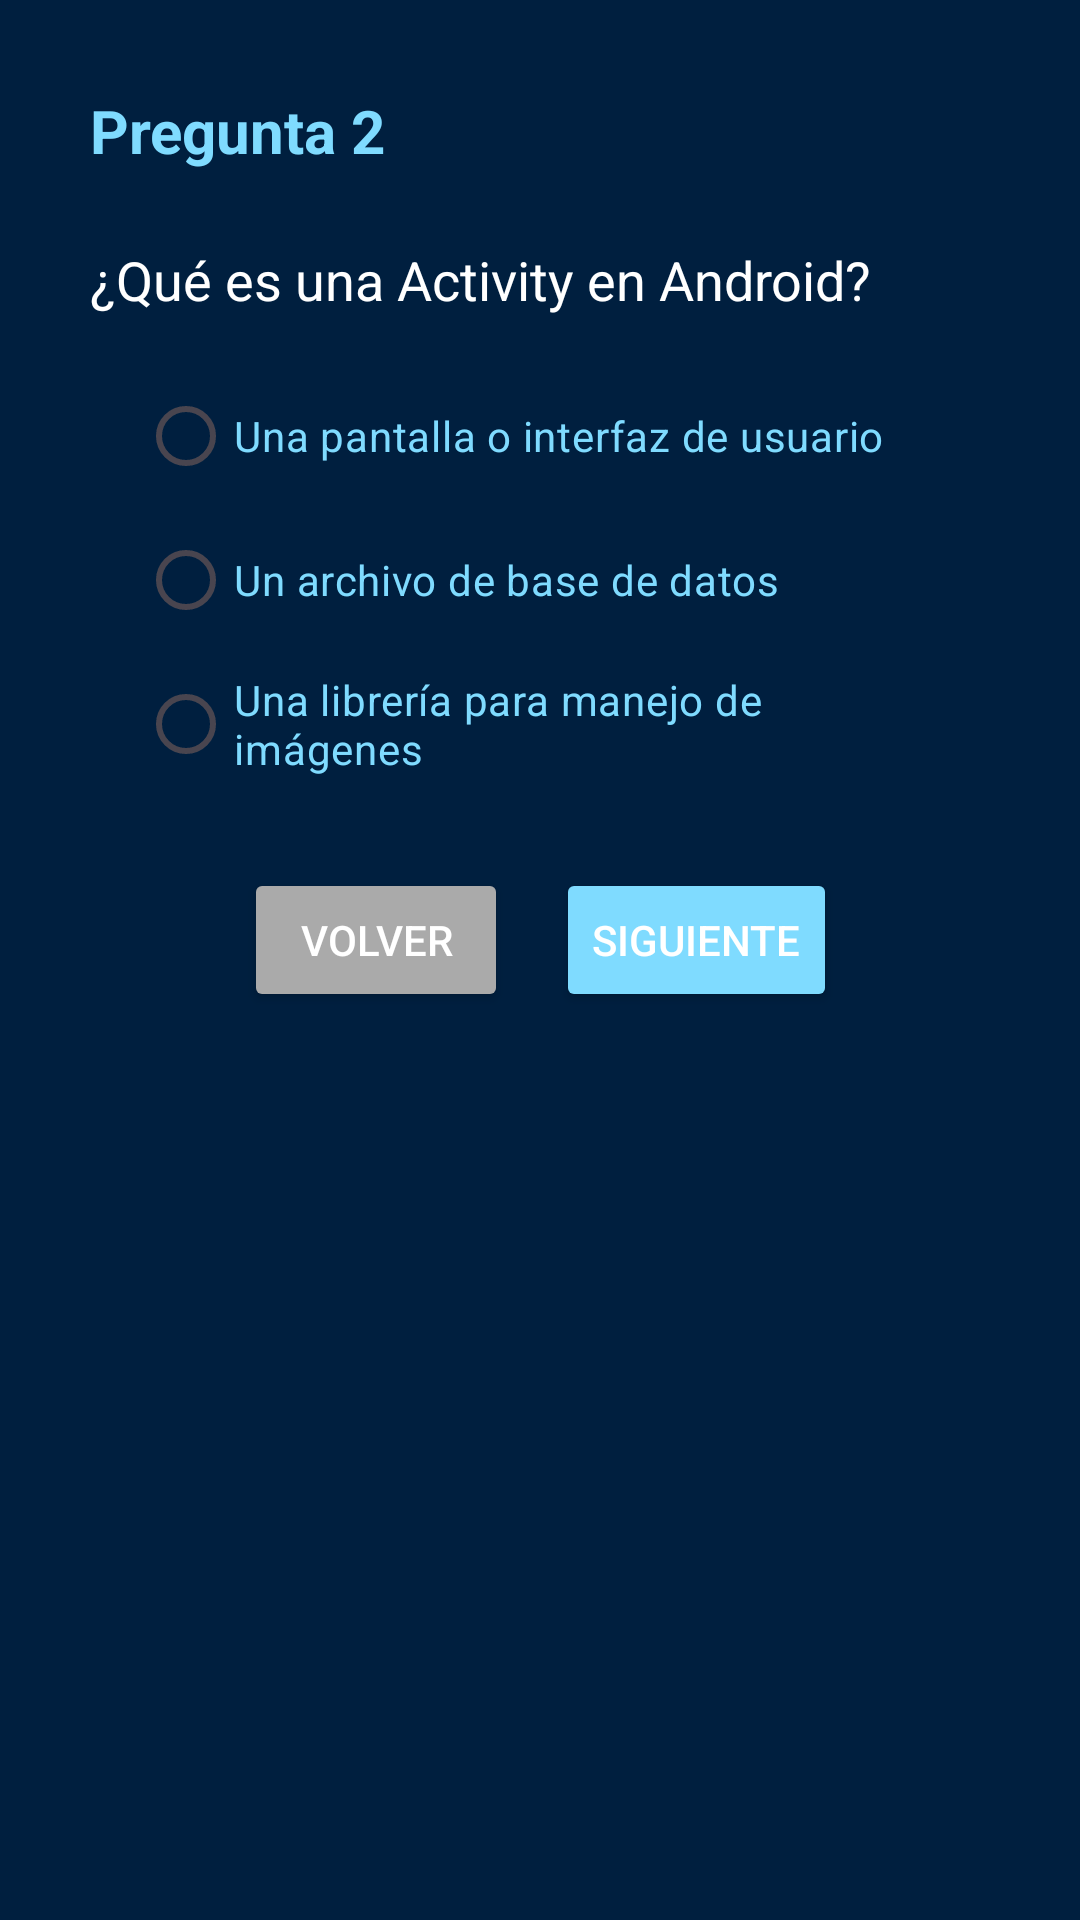

Write the Android layout XML for this screen, with the resource values it uses.
<!-- AndroidManifest.xml: application theme Theme.PregunTech -->
<!-- res/layout/activity_pregunta2.xml -->
<?xml version="1.0" encoding="utf-8"?>
<androidx.constraintlayout.widget.ConstraintLayout xmlns:android="http://schemas.android.com/apk/res/android"
    xmlns:app="http://schemas.android.com/apk/res-auto"
    xmlns:tools="http://schemas.android.com/tools"
    android:background="@color/azul_marino"
    android:id="@+id/main"
    android:padding="30dp"
    android:layout_width="match_parent"
    android:layout_height="match_parent"
    tools:context=".JuegoActivity">

    <TextView
        android:id="@+id/txtSaludo2"
        android:layout_width="wrap_content"
        android:layout_height="wrap_content"
        android:text="Pregunta 2"
        android:textSize="20sp"
        android:textStyle="bold"
        android:textColor="@color/celeste"
        android:buttonTint="@color/celeste"
        app:layout_constraintTop_toTopOf="parent"
        app:layout_constraintStart_toStartOf="parent"/>

    <TextView
        android:id="@+id/txtPregunta2"
        android:layout_width="0dp"
        android:layout_height="wrap_content"
        android:text="¿Qué es una Activity en Android?"
        android:textSize="18sp"
        android:layout_marginTop="24dp"
        android:textColor="@color/white"
        android:buttonTint="@color/celeste"
        app:layout_constraintTop_toBottomOf="@id/txtSaludo2"
        app:layout_constraintStart_toStartOf="parent"
        app:layout_constraintEnd_toEndOf="parent"/>

    <RadioGroup
        android:id="@+id/grupoOpciones2"
        android:layout_width="0dp"
        android:layout_height="wrap_content"
        android:orientation="vertical"
        android:layout_margin="16dp"
        app:layout_constraintTop_toBottomOf="@id/txtPregunta2"
        app:layout_constraintStart_toStartOf="parent"
        app:layout_constraintEnd_toEndOf="parent">

        <RadioButton
            android:id="@+id/op4"
            android:layout_width="wrap_content"
            android:layout_height="wrap_content"
            android:textColor="@color/celeste"
            android:buttonTint="@color/celeste"
            android:text="Una pantalla o interfaz de usuario" />

        <RadioButton
            android:id="@+id/op5"
            android:layout_width="wrap_content"
            android:layout_height="wrap_content"
            android:textColor="@color/celeste"
            android:buttonTint="@color/celeste"
            android:text="Un archivo de base de datos" />

        <RadioButton
            android:id="@+id/op6"
            android:layout_width="wrap_content"
            android:layout_height="wrap_content"
            android:textColor="@color/celeste"
            android:buttonTint="@color/celeste"
            android:text="Una librería para manejo de imágenes" />
    </RadioGroup>

    <LinearLayout
        android:id="@+id/layoutBotones2"
        android:layout_width="wrap_content"
        android:layout_height="wrap_content"
        android:orientation="horizontal"
        android:gravity="center"
        app:layout_constraintTop_toBottomOf="@id/grupoOpciones2"
        app:layout_constraintStart_toStartOf="parent"
        app:layout_constraintEnd_toEndOf="parent"
        android:layout_marginTop="24dp"
        android:layout_marginBottom="16dp">

        <Button
            android:id="@+id/btnVolver"
            android:layout_width="wrap_content"
            android:layout_height="wrap_content"
            android:text="Volver"
            android:backgroundTint="@android:color/darker_gray"
            android:textColor="@android:color/white"
            android:layout_marginEnd="16dp" />

        <Button
            android:id="@+id/btnResponder2"
            android:layout_width="wrap_content"
            android:layout_height="wrap_content"
            android:text="Siguiente"
            android:backgroundTint="@color/celeste"
            android:textColor="@android:color/white" />
    </LinearLayout>

</androidx.constraintlayout.widget.ConstraintLayout>
<!-- resources referenced by this layout -->
<resources>
  <color name="azul_marino">#001f3f</color>
  <color name="celeste">#7FDBFF</color>
  <color name="white">#FFFFFFFF</color>
  <style name="Theme.PregunTech" parent="Base.Theme.PregunTech" />
  <style name="Base.Theme.PregunTech" parent="Theme.Material3.DayNight.NoActionBar">
          
          
      </style>
</resources>
